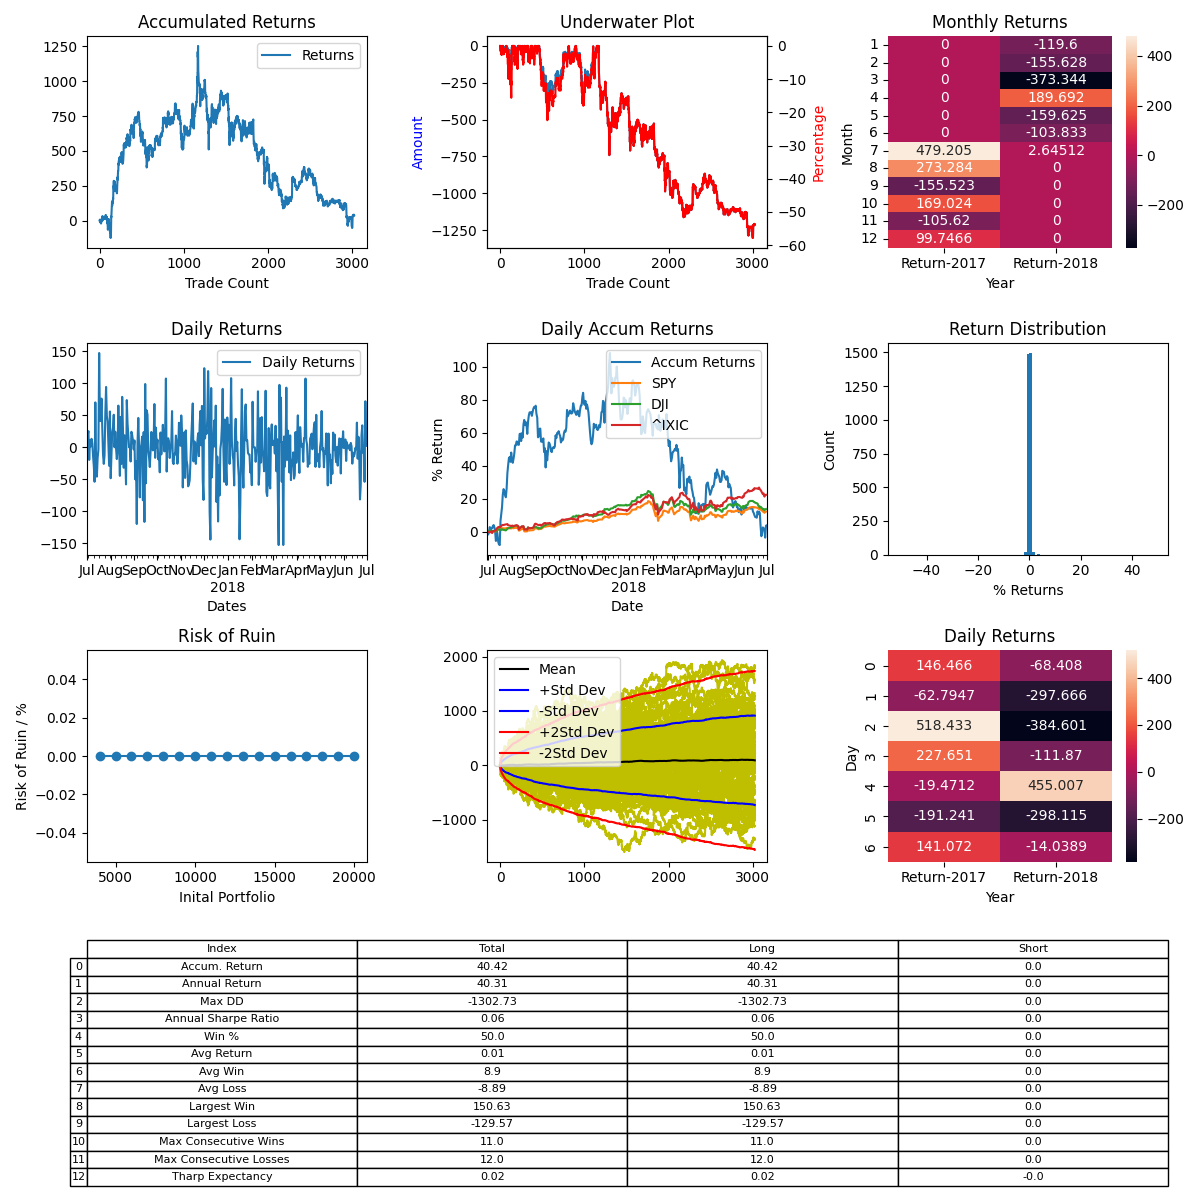

The file beside this chart, header and first rows:
, Entry Time, Exit Time, Symbol, Direction, Entry, Exit
0, 2017-07-01 01:17:00-04:00, 2017-07-01 01:38:00-04:00, BTCUSD, LONG, 2461, 2469
1, 2017-07-01 03:07:00-04:00, 2017-07-01 03:19:00-04:00, BTCUSD, LONG, 2491, 2504
2, 2017-07-01 03:53:00-04:00, 2017-07-01 04:10:00-04:00, BTCUSD, LONG, 2505, 2506
3, 2017-07-01 04:41:00-04:00, 2017-07-01 04:45:00-04:00, BTCUSD, LONG, 2499, 2496
4, 2017-07-01 05:46:00-04:00, 2017-07-01 09:24:00-04:00, BTCUSD, LONG, 2501, 2480
5, 2017-07-01 09:34:00-04:00, 2017-07-01 10:42:00-04:00, BTCUSD, LONG, 2482, 2465
6, 2017-07-01 10:51:00-04:00, 2017-07-01 11:47:00-04:00, BTCUSD, LONG, 2454, 2468
7, 2017-07-01 13:32:00-04:00, 2017-07-01 14:06:00-04:00, BTCUSD, LONG, 2435, 2449
8, 2017-07-01 14:29:00-04:00, 2017-07-01 15:13:00-04:00, BTCUSD, LONG, 2433, 2429
9, 2017-07-01 16:03:00-04:00, 2017-07-01 17:02:00-04:00, BTCUSD, LONG, 2435, 2409
10, 2017-07-01 17:30:00-04:00, 2017-07-01 18:38:00-04:00, BTCUSD, LONG, 2417, 2419
11, 2017-07-01 19:46:00-04:00, 2017-07-01 19:46:00-04:00, BTCUSD, LONG, 2426, 2426
12, 2017-07-01 20:18:00-04:00, 2017-07-01 20:34:00-04:00, BTCUSD, LONG, 2416, 2414
13, 2017-07-01 21:45:00-04:00, 2017-07-01 22:32:00-04:00, BTCUSD, LONG, 2412, 2397
14, 2017-07-01 23:48:00-04:00, 2017-07-02 00:32:00-04:00, BTCUSD, LONG, 2405, 2402
15, 2017-07-02 01:46:00-04:00, 2017-07-02 04:07:00-04:00, BTCUSD, LONG, 2440, 2448
16, 2017-07-02 05:00:00-04:00, 2017-07-02 08:06:00-04:00, BTCUSD, LONG, 2462, 2449
17, 2017-07-02 08:21:00-04:00, 2017-07-02 10:00:00-04:00, BTCUSD, LONG, 2438, 2435
18, 2017-07-02 10:15:00-04:00, 2017-07-02 11:21:00-04:00, BTCUSD, LONG, 2436, 2451
19, 2017-07-02 11:30:00-04:00, 2017-07-02 13:46:00-04:00, BTCUSD, LONG, 2453, 2498
20, 2017-07-02 15:04:00-04:00, 2017-07-02 15:46:00-04:00, BTCUSD, LONG, 2481, 2490
21, 2017-07-02 17:00:00-04:00, 2017-07-02 17:30:00-04:00, BTCUSD, LONG, 2504, 2509
22, 2017-07-02 20:10:00-04:00, 2017-07-02 22:43:00-04:00, BTCUSD, LONG, 2515, 2493
23, 2017-07-03 00:14:00-04:00, 2017-07-03 00:20:00-04:00, BTCUSD, LONG, 2491, 2488
24, 2017-07-03 00:40:00-04:00, 2017-07-03 07:02:00-04:00, BTCUSD, LONG, 2498, 2483
25, 2017-07-03 07:15:00-04:00, 2017-07-03 08:48:00-04:00, BTCUSD, LONG, 2487, 2522
26, 2017-07-03 10:31:00-04:00, 2017-07-03 11:04:00-04:00, BTCUSD, LONG, 2562, 2551
27, 2017-07-03 12:23:00-04:00, 2017-07-03 16:15:00-04:00, BTCUSD, LONG, 2555, 2550
28, 2017-07-03 17:23:00-04:00, 2017-07-03 19:16:00-04:00, BTCUSD, LONG, 2555, 2555
29, 2017-07-03 19:38:00-04:00, 2017-07-03 20:51:00-04:00, BTCUSD, LONG, 2550, 2563
30, 2017-07-03 21:22:00-04:00, 2017-07-03 21:34:00-04:00, BTCUSD, LONG, 2562, 2564
31, 2017-07-03 22:18:00-04:00, 2017-07-03 23:45:00-04:00, BTCUSD, LONG, 2568, 2618
32, 2017-07-04 00:18:00-04:00, 2017-07-04 03:48:00-04:00, BTCUSD, LONG, 2625, 2629
33, 2017-07-04 05:34:00-04:00, 2017-07-04 08:45:00-04:00, BTCUSD, LONG, 2605, 2616
34, 2017-07-04 09:06:00-04:00, 2017-07-04 10:46:00-04:00, BTCUSD, LONG, 2613, 2614
35, 2017-07-04 11:06:00-04:00, 2017-07-04 13:16:00-04:00, BTCUSD, LONG, 2612, 2581
36, 2017-07-04 13:40:00-04:00, 2017-07-04 14:20:00-04:00, BTCUSD, LONG, 2575, 2590
37, 2017-07-04 14:45:00-04:00, 2017-07-04 15:15:00-04:00, BTCUSD, LONG, 2586, 2568
38, 2017-07-04 17:45:00-04:00, 2017-07-04 18:16:00-04:00, BTCUSD, LONG, 2584, 2594
39, 2017-07-04 19:25:00-04:00, 2017-07-04 22:31:00-04:00, BTCUSD, LONG, 2602, 2578
40, 2017-07-04 23:30:00-04:00, 2017-07-05 02:29:00-04:00, BTCUSD, LONG, 2586, 2568
41, 2017-07-05 03:45:00-04:00, 2017-07-05 05:02:00-04:00, BTCUSD, LONG, 2558, 2571
42, 2017-07-05 05:33:00-04:00, 2017-07-05 06:05:00-04:00, BTCUSD, LONG, 2565, 2569
43, 2017-07-05 07:32:00-04:00, 2017-07-05 08:34:00-04:00, BTCUSD, LONG, 2572, 2562
44, 2017-07-05 09:07:00-04:00, 2017-07-05 11:01:00-04:00, BTCUSD, LONG, 2555, 2567
45, 2017-07-05 11:15:00-04:00, 2017-07-05 12:00:00-04:00, BTCUSD, LONG, 2562, 2574
46, 2017-07-05 12:20:00-04:00, 2017-07-05 12:30:00-04:00, BTCUSD, LONG, 2582, 2582
47, 2017-07-05 13:06:00-04:00, 2017-07-05 13:15:00-04:00, BTCUSD, LONG, 2582, 2579
48, 2017-07-05 14:17:00-04:00, 2017-07-05 16:20:00-04:00, BTCUSD, LONG, 2599, 2614
49, 2017-07-05 16:33:00-04:00, 2017-07-05 18:00:00-04:00, BTCUSD, LONG, 2615, 2614
50, 2017-07-05 19:15:00-04:00, 2017-07-05 21:30:00-04:00, BTCUSD, LONG, 2610, 2602
51, 2017-07-05 21:46:00-04:00, 2017-07-05 23:10:00-04:00, BTCUSD, LONG, 2604, 2610
52, 2017-07-05 23:35:00-04:00, 2017-07-06 01:29:00-04:00, BTCUSD, LONG, 2616, 2605
53, 2017-07-06 01:50:00-04:00, 2017-07-06 03:13:00-04:00, BTCUSD, LONG, 2600, 2606
54, 2017-07-06 04:06:00-04:00, 2017-07-06 06:46:00-04:00, BTCUSD, LONG, 2608, 2600
55, 2017-07-06 08:02:00-04:00, 2017-07-06 08:30:00-04:00, BTCUSD, LONG, 2603, 2604
56, 2017-07-06 11:01:00-04:00, 2017-07-06 12:16:00-04:00, BTCUSD, LONG, 2586, 2585
57, 2017-07-06 12:30:00-04:00, 2017-07-06 13:49:00-04:00, BTCUSD, LONG, 2586, 2596
58, 2017-07-06 16:55:00-04:00, 2017-07-06 18:22:00-04:00, BTCUSD, LONG, 2597, 2598
59, 2017-07-06 18:43:00-04:00, 2017-07-06 19:19:00-04:00, BTCUSD, LONG, 2604, 2605
... 2,964 more rows
